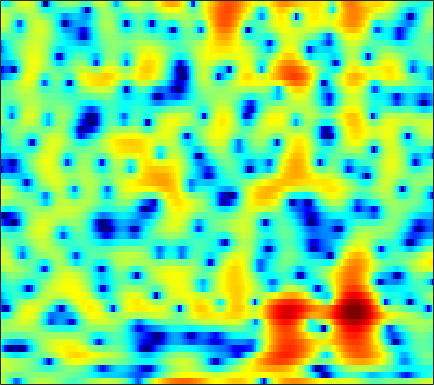

Source data for this figure (header and first rows):
2.5164, 1.6867, 0.31345, -1.4485, -3.1027, -5.8821, -9.2588, -11.287, -10.341, -7.2237, -4.5548, -2.9963, -1.3814, -0.1731, 0.51422, 1.2143, 1.7009, 1.9498, 2.1611, 2.2405, 2.2029, 2.108, 1.8994, 1.6042
1.241, 0.9514, 0.5337, 0.1087, -0.195, -0.5494, -0.811, -0.929, -0.978, -0.9154, -0.7677, -0.6224, -0.4087, -0.1983, -0.05291, 0.1132, 0.2427, 0.3134, 0.3759, 0.4085, 0.4117, 0.3983, 0.3617, 0.3081
2.595, 2.5, 2.341, 2.152, 1.996, 1.776, 1.55, 1.377, 1.144, 0.9027, 0.6442, 0.4347, 0.1293, -0.2153, -0.504, -0.9303, -1.401, -1.775, -2.277, -2.738, -3.097, -3.253, -3.278, -3.072
3.317, 3.077, 2.737, 2.386, 2.123, 1.795, 1.503, 1.31, 1.082, 0.8834, 0.6813, 0.5204, 0.2667, -0.06809, -0.4006, -0.9933, -1.809, -2.626, -4.09, -6.186, -9.342, -12.88, -17.65, -12.49
-0.7419, -1.593, -2.756, -3.869, -4.609, -5.38, -5.83, -5.963, -5.877, -5.522, -4.955, -4.434, -3.665, -2.907, -2.391, -1.792, -1.315, -1.033, -0.7519, -0.5319, -0.3141, -0.1036, 0.2937, 0.8447
-7.026, -9.569, -14.26, -22.15, -29.69, -21.86, -18.6, -18.11, -19.46, -23.35, -22.82, -17.59, -12.37, -8.718, -6.652, -4.477, -2.772, -1.722, -0.5544, 0.4065, 1.21, 1.736, 2.374, 2.955
-3.997, -5.073, -6.433, -7.544, -8.116, -8.561, -8.775, -8.899, -8.998, -8.888, -8.398, -7.717, -6.468, -5.02, -3.939, -2.595, -1.412, -0.6329, 0.2648, 1.019, 1.652, 2.053, 2.509, 2.893
-0.2558, -0.5559, -0.9279, -1.239, -1.422, -1.598, -1.696, -1.72, -1.674, -1.554, -1.367, -1.183, -0.881, -0.5432, -0.293, 0.0288, 0.318, 0.498, 0.6815, 0.8124, 0.9008, 0.9426, 0.9759, 0.9867
0.9147, 0.9242, 0.9472, 0.9968, 1.056, 1.155, 1.272, 1.363, 1.483, 1.576, 1.643, 1.664, 1.643, 1.547, 1.418, 1.159, 0.7848, 0.4348, -0.1352, -0.8065, -1.518, -2.037, -2.658, -3.141
-0.1326, 0.04183, 0.3267, 0.7079, 1.038, 1.512, 2.003, 2.356, 2.778, 3.091, 3.299, 3.366, 3.31, 3.061, 2.733, 2.094, 1.175, 0.285, -1.226, -3.201, -5.753, -8.075, -11.38, -13.13
-4.906, -5.059, -4.826, -3.905, -2.87, -1.295, 0.2335, 1.251, 2.404, 3.306, 3.964, 4.274, 4.451, 4.363, 4.124, 3.55, 2.624, 1.718, 0.182, -1.823, -4.359, -6.513, -9.269, -10.79
-12.33, -15.34, -24.62, -16.65, -10.8, -6.024, -2.809, -1.01, 0.811, 2.169, 3.137, 3.648, 4.101, 4.317, 4.326, 4.137, 3.735, 3.275, 2.487, 1.513, 0.3345, -0.676, -2.132, -3.742
-10.41, -9.536, -8.418, -7.011, -5.842, -4.225, -2.716, -1.732, -0.651, 0.1916, 0.8015, 1.167, 1.591, 1.954, 2.189, 2.47, 2.675, 2.739, 2.7, 2.545, 2.239, 1.893, 1.278, 0.4947
-7.882, -6.867, -5.721, -4.744, -4.146, -3.506, -3.101, -2.979, -3.057, -3.427, -4.064, -4.562, -5.007, -4.772, -4.067, -2.758, -1.359, -0.4158, 0.6218, 1.39, 1.951, 2.254, 2.509, 2.634
-5.354, -4.769, -4.063, -3.519, -3.26, -3.105, -3.242, -3.577, -4.405, -5.848, -8.147, -10.89, -17.33, -19.44, -13.16, -8.05, -4.925, -3.224, -1.451, -0.1248, 0.8929, 1.515, 2.2, 2.761
-4.194, -3.48, -2.719, -2.182, -1.916, -1.773, -1.851, -2.055, -2.525, -3.178, -3.955, -4.506, -5.004, -5.102, -4.844, -4.18, -3.307, -2.63, -1.8, -0.9908, -0.2195, 0.3355, 1.055, 1.747
-2.33, -1.507, -0.6967, -0.1462, 0.1277, 0.3112, 0.3166, 0.2255, -0.006039, -0.3155, -0.6775, -0.9451, -1.317, -1.68, -1.921, -2.252, -2.584, -2.799, -3.074, -3.169, -2.893, -2.411, -1.474, -0.3875
0.8566, 1.302, 1.726, 1.96, 2.02, 1.967, 1.79, 1.594, 1.28, 0.9279, 0.5556, 0.2553, -0.187, -0.698, -1.174, -2.065, -3.374, -4.737, -7.374, -11.59, -15.31, -11.94, -6.887, -3.51
2.977, 3.024, 2.945, 2.69, 2.367, 1.783, 1.052, 0.4473, -0.3496, -0.9999, -1.376, -1.48, -1.424, -1.341, -1.389, -1.629, -2.214, -2.896, -4.012, -5.138, -5.506, -4.902, -3.35, -1.697
3.245, 3.088, 2.69, 2.034, 1.346, 0.0959, -1.64, -3.373, -6.422, -10.12, -11.13, -8.872, -5.685, -3.431, -2.244, -1.128, -0.4148, -0.1037, 0.1425, 0.335, 0.526, 0.7157, 1.01, 1.288
1.876, 1.751, 1.392, 0.7992, 0.1876, -0.8994, -2.333, -3.666, -5.717, -7.594, -7.911, -6.814, -4.675, -2.745, -1.531, -0.286, 0.6272, 1.145, 1.613, 1.905, 2.051, 2.07, 1.994, 1.808
0.05498, 0.01375, -0.1696, -0.4689, -0.7529, -1.167, -1.594, -1.874, -2.141, -2.193, -1.951, -1.577, -0.9066, -0.137, 0.4567, 1.18, 1.747, 2.082, 2.382, 2.478, 2.384, 2.18, 1.729, 1.078
-1.681, -1.876, -2.174, -2.455, -2.617, -2.707, -2.629, -2.442, -2.03, -1.444, -0.7442, -0.1658, 0.611, 1.384, 1.905, 2.511, 2.991, 3.228, 3.395, 3.347, 3.063, 2.683, 1.909, 0.7778
-4.793, -5.542, -6.48, -7.282, -7.742, -8.065, -7.765, -7.078, -5.646, -3.965, -2.303, -1.156, 0.2146, 1.381, 2.11, 2.892, 3.479, 3.784, 3.987, 3.992, 3.765, 3.435, 2.761, 1.785
-11.11, -13.16, -14.98, -15.98, -17.06, -20.64, -28, -20.7, -12.99, -8.374, -5.148, -3.294, -1.327, 0.1688, 1.063, 2.008, 2.671, 3.041, 3.348, 3.485, 3.455, 3.331, 3.042, 2.623
-14.42, -19.37, -20.83, -17.11, -15.48, -14.17, -12.95, -11.56, -9.113, -6.611, -4.41, -3.006, -1.453, -0.2622, 0.4401, 1.164, 1.666, 1.921, 2.167, 2.295, 2.37, 2.406, 2.435, 2.45
-4.009, -4.912, -5.654, -5.849, -5.716, -5.3, -4.684, -4.117, -3.256, -2.359, -1.479, -0.8885, -0.2299, 0.2703, 0.5333, 0.6808, 0.6897, 0.5794, 0.3521, 0.1372, 0.06067, 0.1586, 0.5062, 1.03
1.765, 1.286, 0.7561, 0.3668, 0.1711, -0.002256, -0.06405, -0.05065, 0.008702, 0.1029, 0.1978, 0.2562, 0.2702, 0.2039, 0.04899, -0.3412, -1.061, -1.84, -3.367, -5.336, -7.143, -7.195, -5.182, -2.67
3.849, 3.466, 2.96, 2.459, 2.092, 1.6, 1.101, 0.7126, 0.1727, -0.3515, -0.8424, -1.129, -1.398, -1.549, -1.674, -1.867, -2.428, -3.113, -4.643, -7.078, -10, -10.18, -6.838, -3.471
3.244, 2.879, 2.366, 1.806, 1.331, 0.637, -0.2096, -0.974, -2.196, -3.703, -5.411, -6.585, -7.249, -6.501, -5.389, -3.92, -2.772, -2.199, -1.688, -1.411, -1.061, -0.6701, 0.06053, 0.9063
-0.2603, -0.5676, -0.9784, -1.415, -1.788, -2.399, -3.163, -3.898, -5.227, -7.198, -10.31, -14.12, -19.23, -12.85, -8.698, -5.159, -2.716, -1.378, -0.03825, 0.9876, 1.771, 2.251, 2.775, 3.172
-6.795, -6.79, -6.781, -6.858, -6.943, -7.09, -7.145, -7.129, -7.107, -7.088, -7.048, -6.895, -6.269, -5.132, -4.011, -2.398, -0.9016, 0.1218, 1.264, 2.202, 2.893, 3.277, 3.615, 3.759
-15.75, -13.86, -12.85, -13.1, -13.81, -14.68, -14.07, -12.46, -9.997, -7.824, -6.046, -4.868, -3.474, -2.185, -1.234, -0.0636, 1.038, 1.766, 2.625, 3.295, 3.778, 4.005, 4.11, 3.982
-12.69, -12.4, -12.59, -13.81, -15.63, -19.32, -18.66, -14.74, -10.41, -7.353, -5.065, -3.712, -2.205, -0.8916, -0.0395, 1.005, 1.956, 2.582, 3.318, 3.87, 4.259, 4.403, 4.385, 4.087
-7.278, -7.49, -7.752, -7.995, -8.148, -8.053, -7.527, -6.89, -5.786, -4.649, -3.587, -2.898, -2.059, -1.244, -0.6827, 0.1762, 1.013, 1.681, 2.49, 3.206, 3.733, 3.983, 4.093, 3.916
-5.057, -4.945, -4.692, -4.38, -4.134, -3.792, -3.484, -3.258, -3.044, -2.968, -3.096, -3.299, -3.71, -4.152, -4.144, -3.603, -2.319, -1.172, 0.3392, 1.649, 2.646, 3.195, 3.652, 3.81
-6.258, -5.209, -3.927, -2.891, -2.266, -1.68, -1.336, -1.228, -1.338, -1.786, -2.707, -3.826, -6.249, -10.65, -17.47, -16.96, -8.159, -4.705, -1.65, 0.4121, 1.841, 2.606, 3.317, 3.725
-8.579, -6.062, -3.811, -2.303, -1.502, -0.7425, -0.2478, -0.073, -0.0614, -0.3409, -0.924, -1.61, -2.761, -4.022, -4.599, -4.545, -3.371, -2.25, -0.8367, 0.3044, 1.196, 1.72, 2.261, 2.657
-3.371, -2.813, -2.062, -1.41, -0.9828, -0.4666, -0.006576, 0.2918, 0.6061, 0.792, 0.8359, 0.7873, 0.6421, 0.4237, 0.2672, 0.1065, 0.02732, -0.0515, -0.1736, -0.3892, -0.5749, -0.6183, -0.4598, -0.0449
-0.129, -0.5471, -1.111, -1.625, -1.849, -1.783, -1.264, -0.6261, 0.3484, 1.242, 1.942, 2.332, 2.619, 2.697, 2.574, 2.237, 1.587, 0.8589, -0.487, -2.432, -5.135, -7.341, -8.135, -5.551
0.4029, -0.7455, -2.826, -5.865, -8.996, -12.01, -8.107, -4.86, -1.736, 0.4266, 1.903, 2.668, 3.309, 3.604, 3.578, 3.287, 2.587, 1.806, 0.3345, -1.767, -4.566, -6.82, -7.691, -5.287
-0.4807, -1.431, -3.067, -5.096, -6.62, -7.472, -6.102, -4.334, -2.11, -0.3416, 0.979, 1.696, 2.361, 2.689, 2.771, 2.609, 2.232, 1.816, 1.092, 0.2843, -0.4653, -0.8894, -1.121, -0.9808
-0.8256, -1.137, -1.581, -1.959, -2.131, -2.1, -1.726, -1.269, -0.5252, 0.2309, 0.8901, 1.292, 1.673, 1.864, 1.893, 1.769, 1.524, 1.262, 0.8544, 0.4505, 0.07178, -0.1554, -0.3699, -0.4743
-0.8826, -0.8589, -0.8135, -0.7229, -0.6056, -0.3713, -0.02113, 0.2817, 0.7097, 1.129, 1.488, 1.692, 1.836, 1.842, 1.722, 1.471, 1.071, 0.7107, 0.2291, -0.2338, -0.6007, -0.7967, -0.9696, -1.066
-1.141, -1.017, -0.7978, -0.5012, -0.2158, 0.231, 0.7177, 1.109, 1.628, 2.096, 2.471, 2.653, 2.733, 2.586, 2.313, 1.719, 0.8539, 0.07405, -1.053, -2.08, -2.677, -2.768, -2.514, -2.123
-2.91, -2.818, -2.461, -1.919, -1.448, -0.7143, 0.09996, 0.7841, 1.748, 2.665, 3.424, 3.836, 4.129, 4.041, 3.721, 2.811, 1.314, -0.3094, -3.499, -8.294, -12.49, -9.619, -5.442, -2.975
-11.53, -10.6, -8.689, -7.396, -6.87, -6.365, -5.248, -3.829, -1.551, 0.6411, 2.413, 3.415, 4.295, 4.67, 4.598, 4.045, 2.94, 1.715, -0.4279, -2.82, -4.183, -3.844, -2.506, -1.26
-16.27, -14.76, -12.63, -12.1, -13.07, -17.8, -27.68, -14.04, -6.787, -2.598, 0.2213, 1.739, 3.15, 3.982, 4.267, 4.298, 3.948, 3.48, 2.7, 1.873, 1.114, 0.6409, 0.133, -0.3426
-8.652, -8.78, -8.674, -8.518, -8.362, -8.034, -7.043, -5.73, -3.554, -1.346, 0.5624, 1.74, 2.957, 3.789, 4.167, 4.404, 4.335, 4.103, 3.604, 2.909, 2, 1.185, -0.08409, -1.648
-8.042, -7.556, -6.742, -5.853, -5.142, -4.149, -3.066, -2.179, -0.9411, 0.2822, 1.419, 2.171, 2.995, 3.62, 3.953, 4.152, 4.117, 3.938, 3.485, 2.766, 1.779, 0.8271, -0.7827, -2.909
-11.27, -9.11, -6.941, -5.26, -4.226, -3.01, -1.927, -1.177, -0.2261, 0.652, 1.466, 2.014, 2.65, 3.135, 3.396, 3.584, 3.582, 3.447, 3.071, 2.471, 1.644, 0.8702, -0.3821, -1.838
-8.989, -7.303, -5.506, -4.134, -3.312, -2.41, -1.639, -1.119, -0.4567, 0.2119, 0.8708, 1.354, 1.968, 2.476, 2.767, 3.05, 3.152, 3.102, 2.87, 2.454, 1.839, 1.27, 0.3803, -0.6181
-2.866, -2.629, -2.291, -2.042, -1.937, -1.897, -1.926, -1.911, -1.75, -1.318, -0.6259, 0.009695, 0.878, 1.699, 2.216, 2.726, 3.023, 3.101, 3.022, 2.729, 2.242, 1.754, 0.9666, 0.02922
1.358, 1.068, 0.5868, -0.07254, -0.7359, -1.914, -3.501, -4.902, -6.507, -6.449, -4.472, -2.695, -0.6396, 0.9619, 1.871, 2.713, 3.223, 3.411, 3.414, 3.162, 2.692, 2.19, 1.336, 0.2628
3.558, 3.086, 2.305, 1.306, 0.3372, -1.363, -3.82, -6.489, -11.6, -12.23, -6.742, -3.748, -0.9703, 0.8464, 1.793, 2.635, 3.068, 3.182, 3.091, 2.781, 2.252, 1.734, 0.8478, -0.285
3.472, 2.994, 2.329, 1.619, 1.058, 0.2457, -0.5803, -1.137, -1.597, -1.516, -0.859, -0.1783, 0.7298, 1.447, 1.805, 2.016, 1.926, 1.685, 1.211, 0.625, -0.008606, -0.4735, -1.113, -1.823
1.87, 1.314, 0.7857, 0.5324, 0.5264, 0.6604, 0.9098, 1.131, 1.452, 1.792, 2.114, 2.32, 2.475, 2.433, 2.216, 1.644, 0.7438, -0.1631, -1.626, -3.216, -4.406, -4.78, -4.535, -3.939
-2.233, -3.676, -4.812, -4.184, -2.933, -1.05, 0.5719, 1.565, 2.61, 3.362, 3.816, 3.972, 3.923, 3.547, 3.026, 1.959, 0.3825, -1.23, -4.275, -9.104, -19.99, -19.97, -10.17, -6.072
